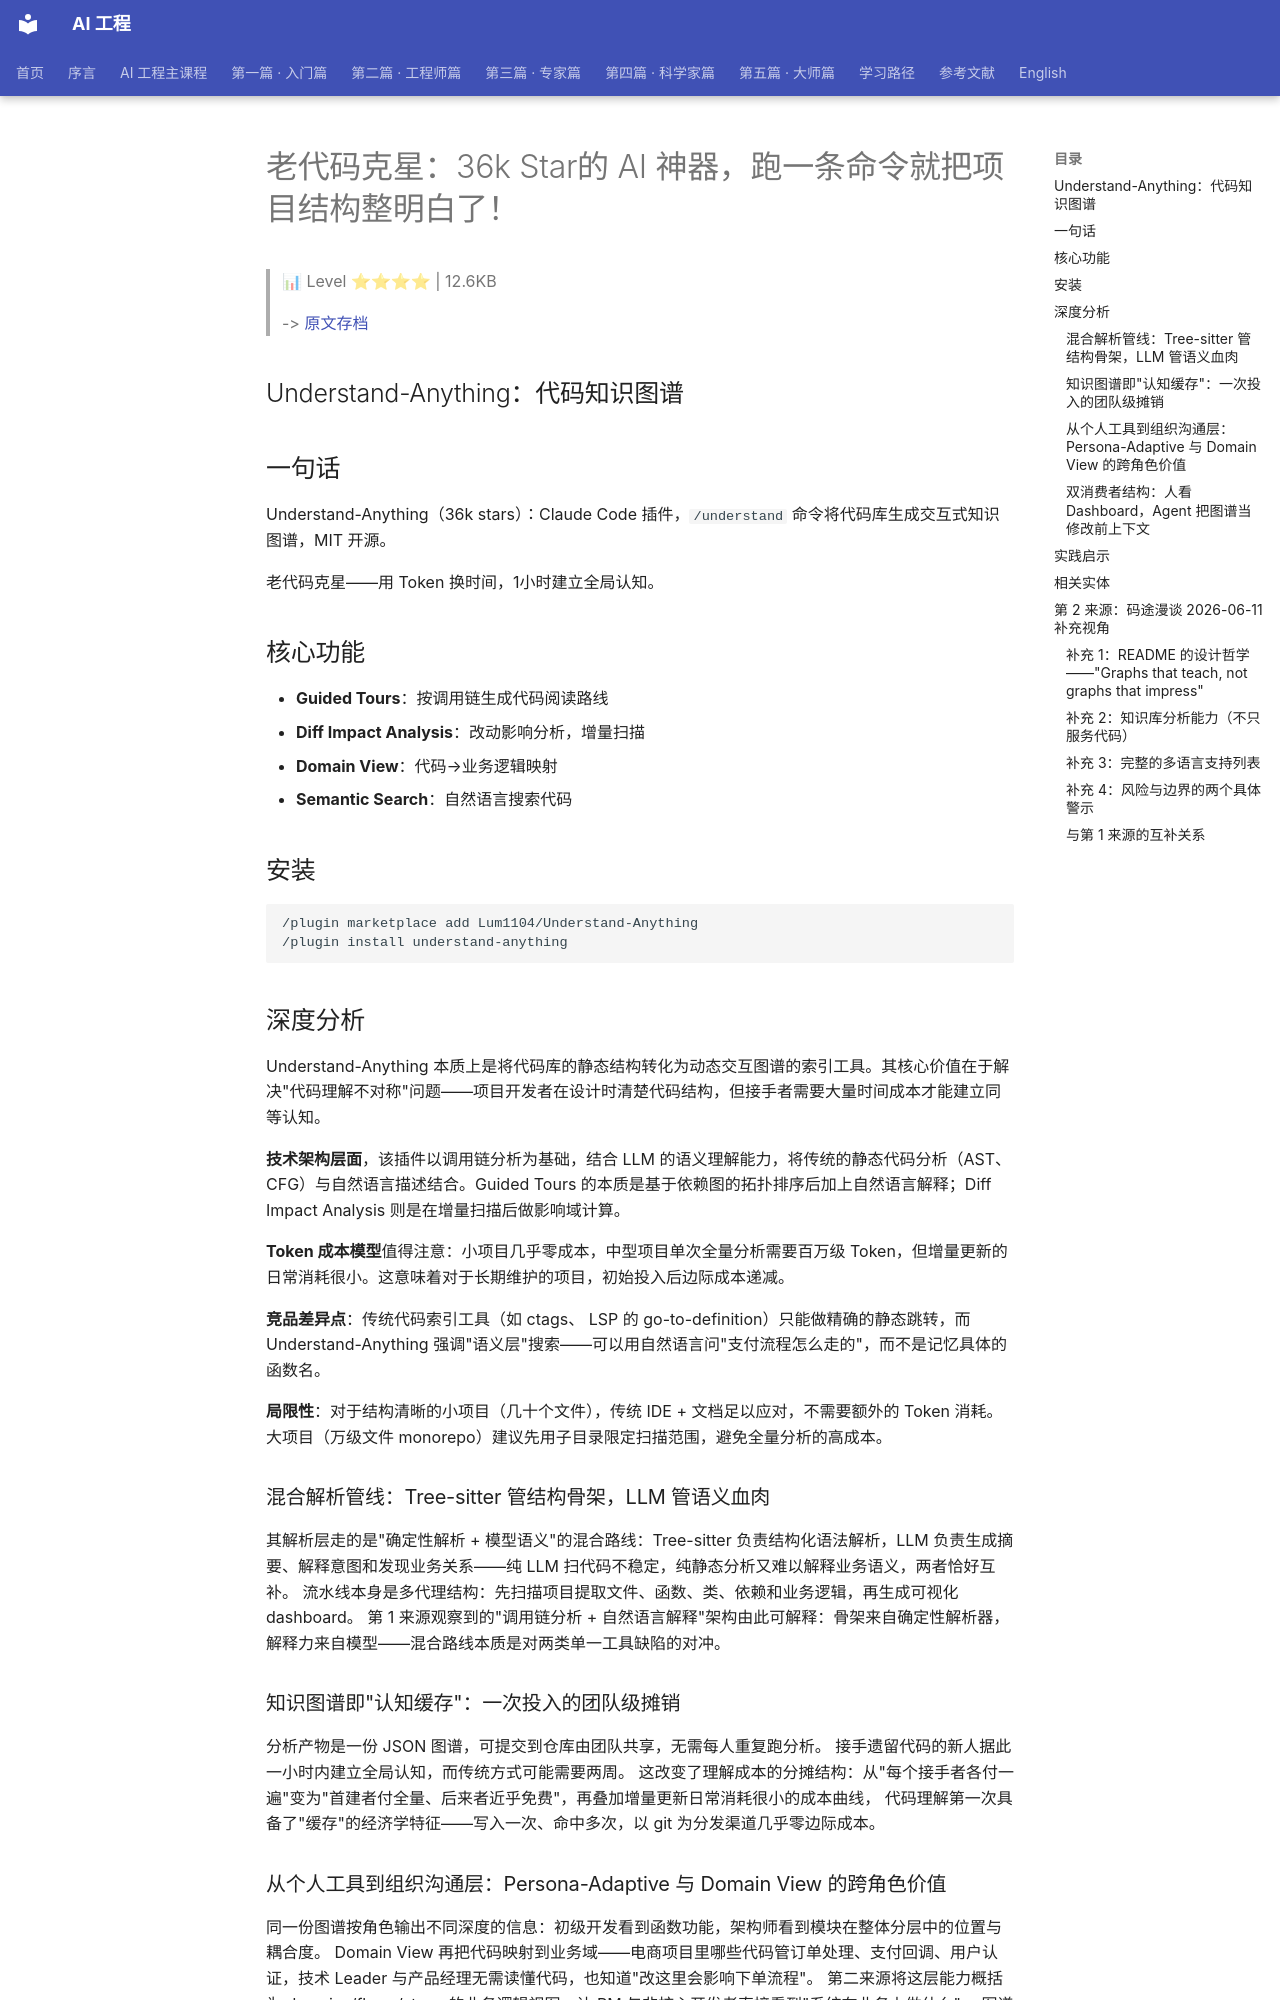

repository: QianJinGuo/wiki-book · page: ch09/078-36k-star-ai.html · generator: mkdocs

# 老代码克星：36k Star的 AI 神器，跑一条命令就把项目结构整明白了！

> 📊 Level ⭐⭐⭐⭐ | 12.6KB

> -> [原文存档](https://mp.weixin.qq.com/s/I75todL-x4myILGGbtZc4g)

## Understand-Anything：代码知识图谱

## 一句话

Understand-Anything（36k stars）：Claude Code 插件，`/understand` 命令将代码库生成交互式知识图谱，MIT 开源。

老代码克星——用 Token 换时间，1小时建立全局认知。

## 核心功能

- **Guided Tours**：按调用链生成代码阅读路线
- **Diff Impact Analysis**：改动影响分析，增量扫描
- **Domain View**：代码→业务逻辑映射
- **Semantic Search**：自然语言搜索代码

## 安装

```bash
/plugin marketplace add Lum1104/Understand-Anything
/plugin install understand-anything
```

## 深度分析

Understand-Anything 本质上是将代码库的静态结构转化为动态交互图谱的索引工具。其核心价值在于解决"代码理解不对称"问题——项目开发者在设计时清楚代码结构，但接手者需要大量时间成本才能建立同等认知。

**技术架构层面**，该插件以调用链分析为基础，结合 LLM 的语义理解能力，将传统的静态代码分析（AST、CFG）与自然语言描述结合。Guided Tours 的本质是基于依赖图的拓扑排序后加上自然语言解释；Diff Impact Analysis 则是在增量扫描后做影响域计算。

**Token 成本模型**值得注意：小项目几乎零成本，中型项目单次全量分析需要百万级 Token，但增量更新的日常消耗很小。这意味着对于长期维护的项目，初始投入后边际成本递减。

**竞品差异点**：传统代码索引工具（如 ctags、 LSP 的 go-to-definition）只能做精确的静态跳转，而 Understand-Anything 强调"语义层"搜索——可以用自然语言问"支付流程怎么走的"，而不是记忆具体的函数名。

**局限性**：对于结构清晰的小项目（几十个文件），传统 IDE + 文档足以应对，不需要额外的 Token 消耗。大项目（万级文件 monorepo）建议先用子目录限定扫描范围，避免全量分析的高成本。

### 混合解析管线：Tree-sitter 管结构骨架，LLM 管语义血肉

其解析层走的是"确定性解析 + 模型语义"的混合路线：Tree-sitter 负责结构化语法解析，LLM 负责生成摘要、解释意图和发现业务关系——纯 LLM 扫代码不稳定，纯静态分析又难以解释业务语义，两者恰好互补。 流水线本身是多代理结构：先扫描项目提取文件、函数、类、依赖和业务逻辑，再生成可视化 dashboard。 第 1 来源观察到的"调用链分析 + 自然语言解释"架构由此可解释：骨架来自确定性解析器，解释力来自模型——混合路线本质是对两类单一工具缺陷的对冲。

### 知识图谱即"认知缓存"：一次投入的团队级摊销

分析产物是一份 JSON 图谱，可提交到仓库由团队共享，无需每人重复跑分析。 接手遗留代码的新人据此一小时内建立全局认知，而传统方式可能需要两周。 这改变了理解成本的分摊结构：从"每个接手者各付一遍"变为"首建者付全量、后来者近乎免费"，再叠加增量更新日常消耗很小的成本曲线， 代码理解第一次具备了"缓存"的经济学特征——写入一次、命中多次，以 git 为分发渠道几乎零边际成本。

### 从个人工具到组织沟通层：Persona-Adaptive 与 Domain View 的跨角色价值

同一份图谱按角色输出不同深度的信息：初级开发看到函数功能，架构师看到模块在整体分层中的位置与耦合度。 Domain View 再把代码映射到业务域——电商项目里哪些代码管订单处理、支付回调、用户认证，技术 Leader 与产品经理无需读懂代码，也知道"改这里会影响下单流程"。 第二来源将这层能力概括为 domains/flows/steps 的业务逻辑视图，让 PM 与非核心开发者直接看到"系统在业务上做什么"。 图谱由此越出开发者工具的边界，成为研发与业务之间的翻译层——这是它区别于 ctags/LSP 一类纯工程师工具的组织学意义。

### 双消费者结构：人看 Dashboard，Agent 把图谱当修改前上下文

Understand Anything 同时服务两类消费者：人通过 dashboard、Guided Tours 和语义搜索学习系统；AI Agent 则在修改代码之前用它理解代码库。 第二来源的选型标准恰好沿这条线分岔：主要想让 agent 本地更省 token 选 CodeGraph，希望团队直接打开 dashboard 学项目则选 Understand Anything。 作者对该项目定位的收束是"写代码之前，先理解代码"。 在 Agent 大量参与编码的当下，知识图谱从可视化产物升格为 Agent 动手前的结构化上下文输入——这种"教学优先"取向与 [Graphify](https://github.com/QianJinGuo/wiki-public/blob/main/entities/graphify-software-engineering-knowledge-graph.md) 一类高密度展示路线的分野（见上文补充 1）正在于此。
